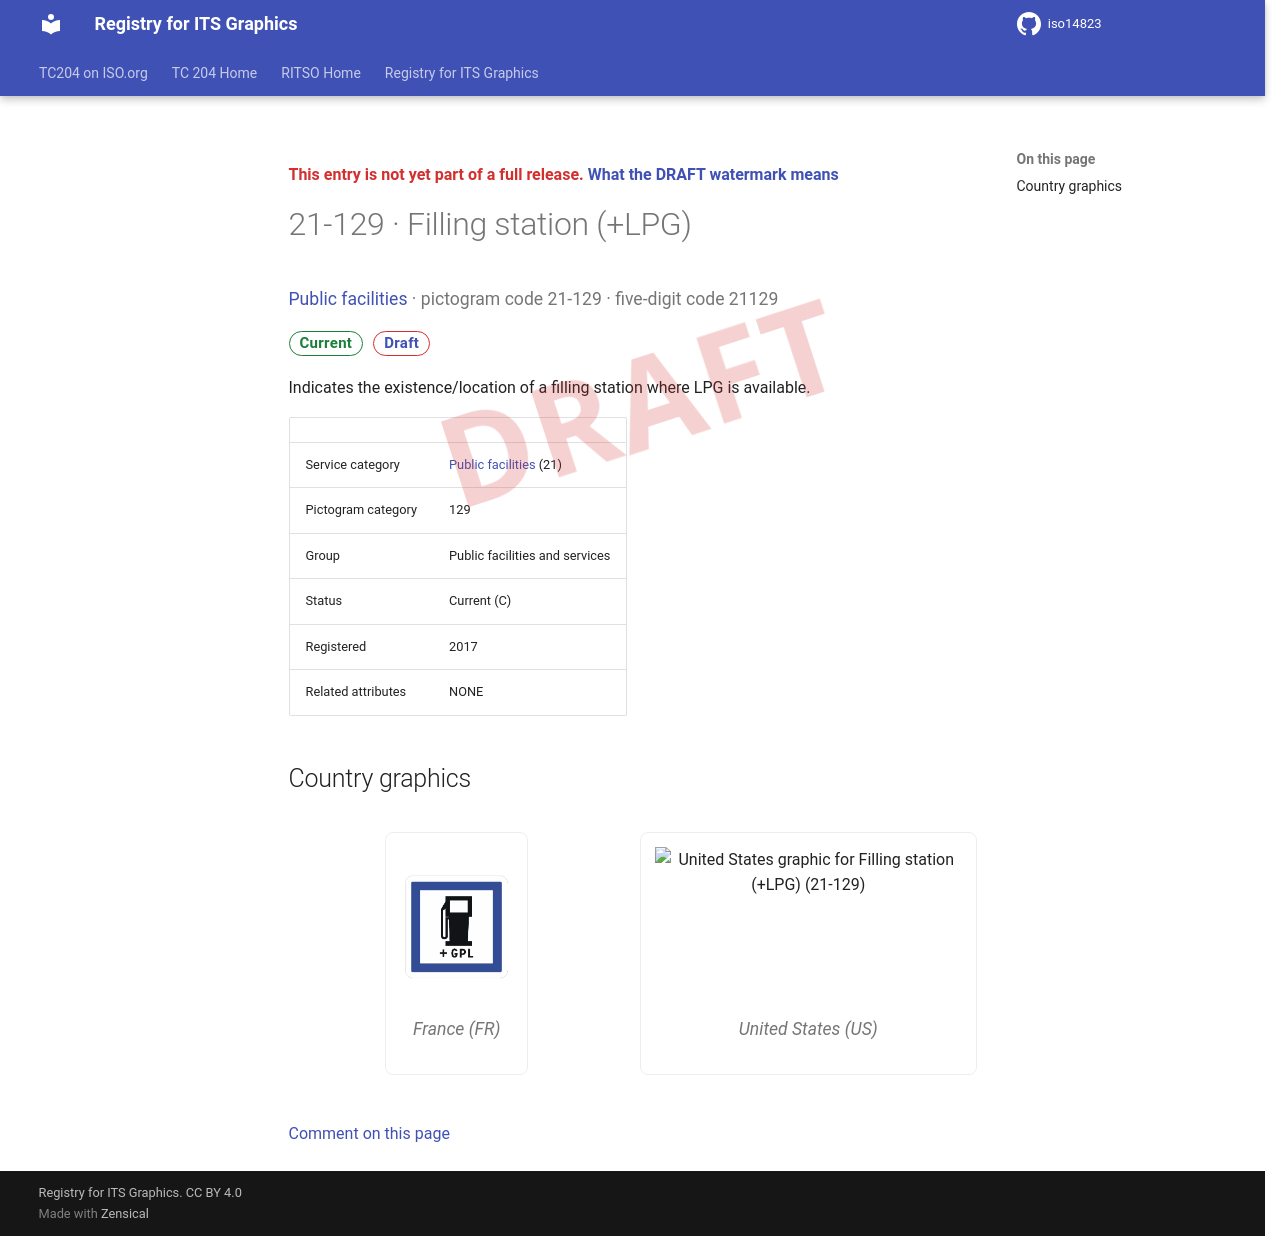

repository: k-vaughn/iso14823 · page: v0.1.0-alpha.1/signs/21-129/index.html · generator: mkdocs

<div class="draft4-watermark" aria-hidden="true"></div>

<p class="draft-note">This entry is not yet part of a full release. <a href="../#draft-watermark">What the DRAFT watermark means</a></p>

# 21-129 · Filling station (+LPG)

<p class="sign-kicker"><a href="../categories/21/">Public facilities</a> · pictogram code 21-129 · five-digit code 21129</p>
<p class="sign-chips"><span class="chip chip-current">Current</span> <a class="chip chip-draft" href="../#draft-watermark">Draft</a></p>
<p>Indicates the existence/location of a filling station where LPG is available.</p>
| | |
| --- | --- |
| Service category | <a href="../categories/21/">Public facilities</a> (21) |
| Pictogram category | 129 |
| Group | Public facilities and services |
| Status | Current (C) |
| Registered | 2017 |
| Related attributes | NONE |

## Country graphics

<div class="sign-grid">
<figure class="sign-card">
<img src="../graphics/fr/21-129.png" alt="France graphic for Filling station (+LPG) (21-129)" loading="lazy">

<figcaption>France (FR)</figcaption>
</figure>
<figure class="sign-card">
<img src="../graphics/us/21-129.png" alt="United States graphic for Filling station (+LPG) (21-129)" loading="lazy">

<figcaption>United States (US)</figcaption>
</figure>
</div>

[Comment on this page](https://github.com/k-vaughn/iso14823/issues/new?template=page-feedback.yml&title=%5BPage+feedback%5D+21-129+%C2%B7+Filling+station+%28%2BLPG%29&page-title=21-129+%C2%B7+Filling+station+%28%2BLPG%29&page-path=signs%2F21-129.md)
